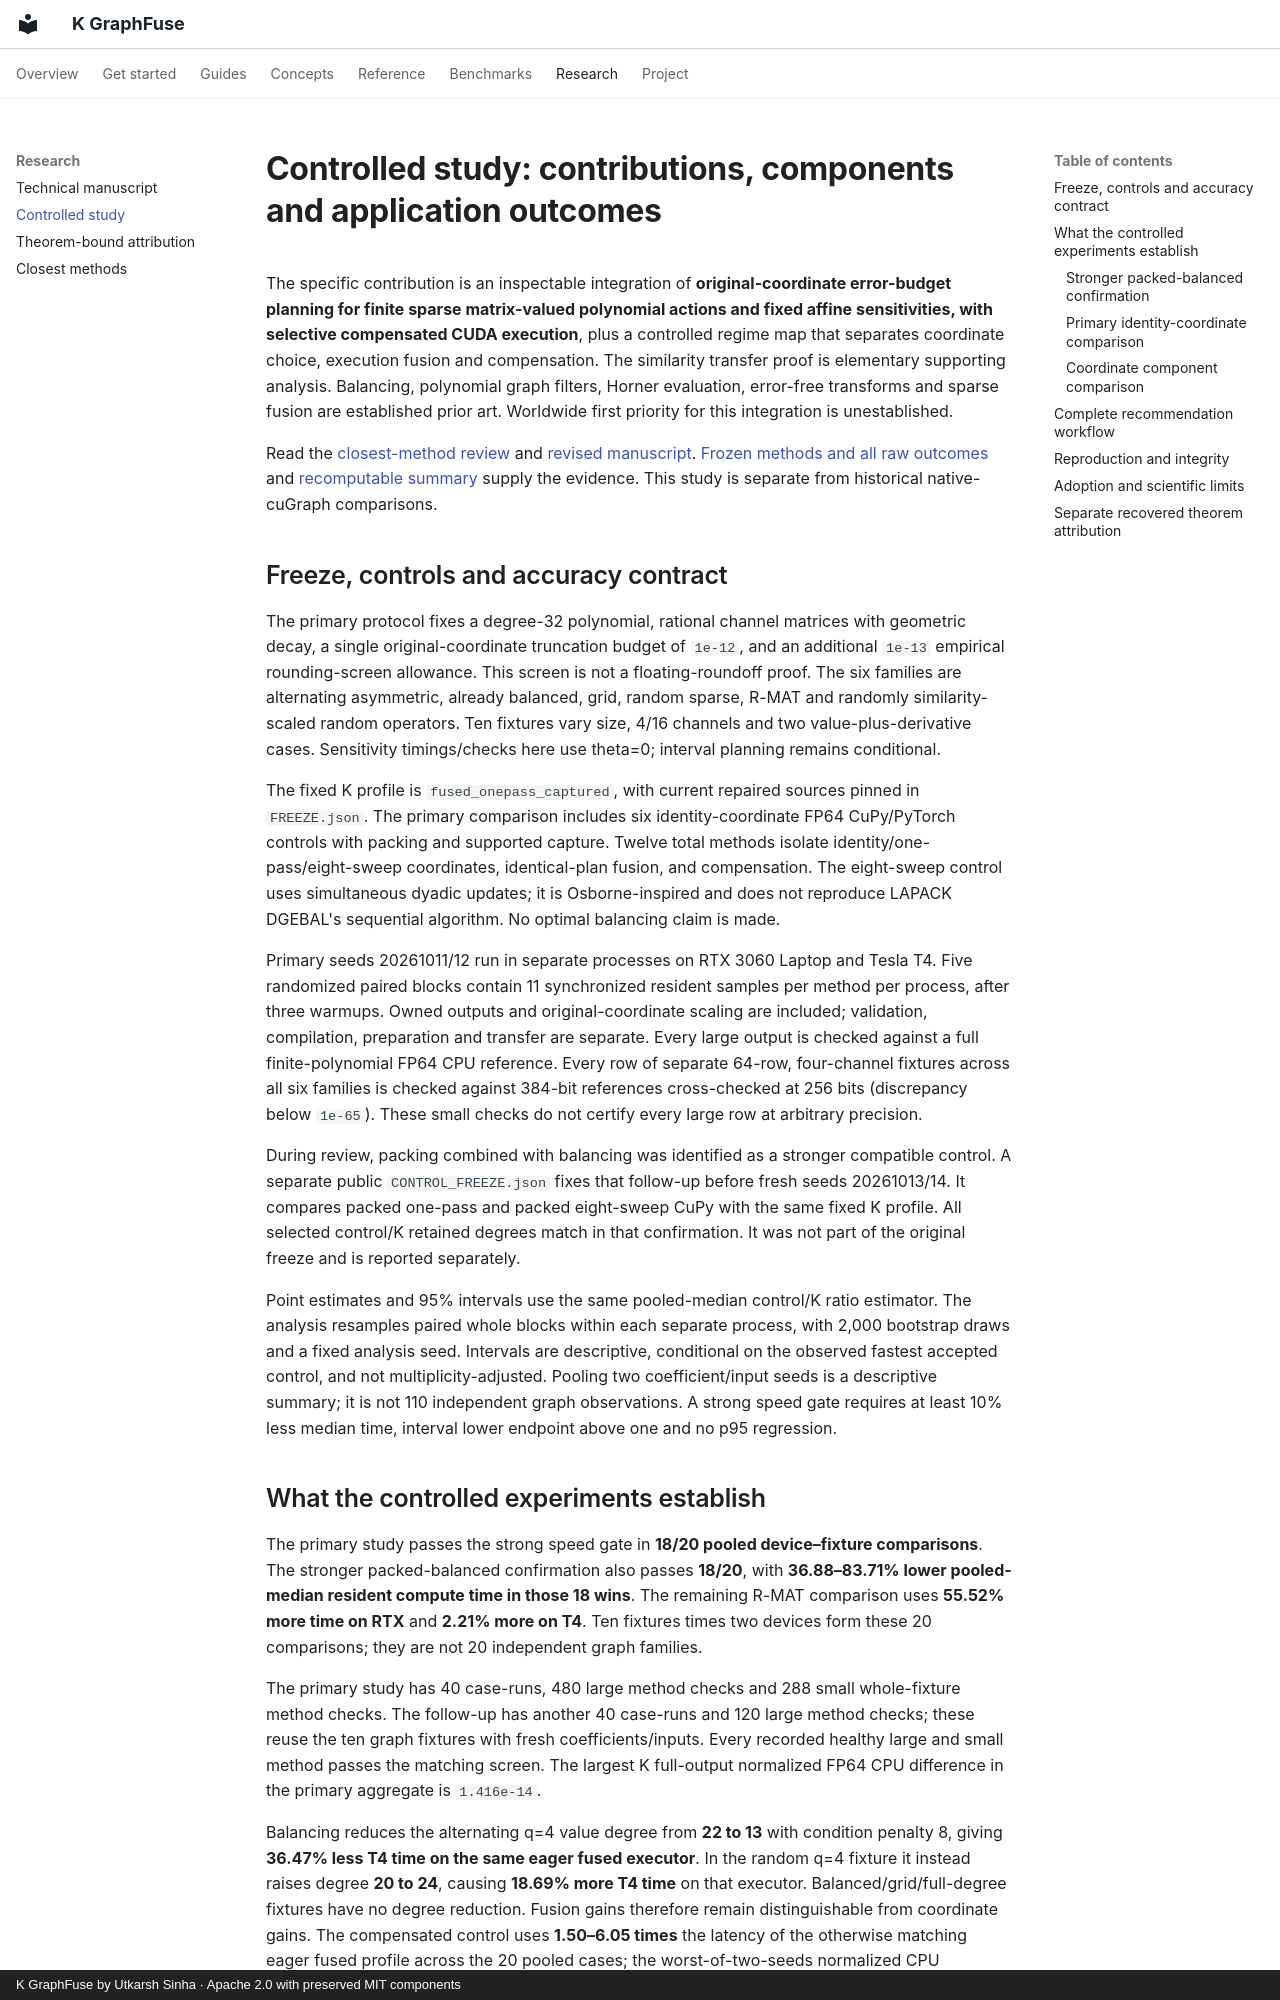

repository: Utkarsh-Sinha0/k-graphfuse · page: research/controlled-study/index.html · generator: mkdocs · copyright: K GraphFuse by Utkarsh Sinha · Apache 2.0 with preserved MIT components

---
title: Controlled GPU study — matching accuracy, retained degrees and application outcomes
description: K GraphFuse controlled two-GPU evidence across six graph families, component comparisons, frozen methods, matched budgets, packed balanced controls and MovieLens recommendation outcomes, including losses.
---
# Controlled study: contributions, components and application outcomes

The specific contribution is an inspectable integration of **original-coordinate error-budget planning for finite sparse matrix-valued polynomial actions and fixed affine sensitivities, with selective compensated CUDA execution**, plus a controlled regime map that separates coordinate choice, execution fusion and compensation. The similarity transfer proof is elementary supporting analysis. Balancing, polynomial graph filters, Horner evaluation, error-free transforms and sparse fusion are established prior art. Worldwide first priority for this integration is unestablished.

Read the [closest-method review](closest-methods.md) and [revised manuscript](paper.md). [Frozen methods and all raw outcomes](https://github.com/Utkarsh-Sinha0/k-graphfuse/tree/main/studies/controlled_20261010) and [recomputable summary](https://github.com/Utkarsh-Sinha0/k-graphfuse/blob/main/studies/controlled_20261010/SUMMARY.json) supply the evidence. This study is separate from historical native-cuGraph comparisons.
